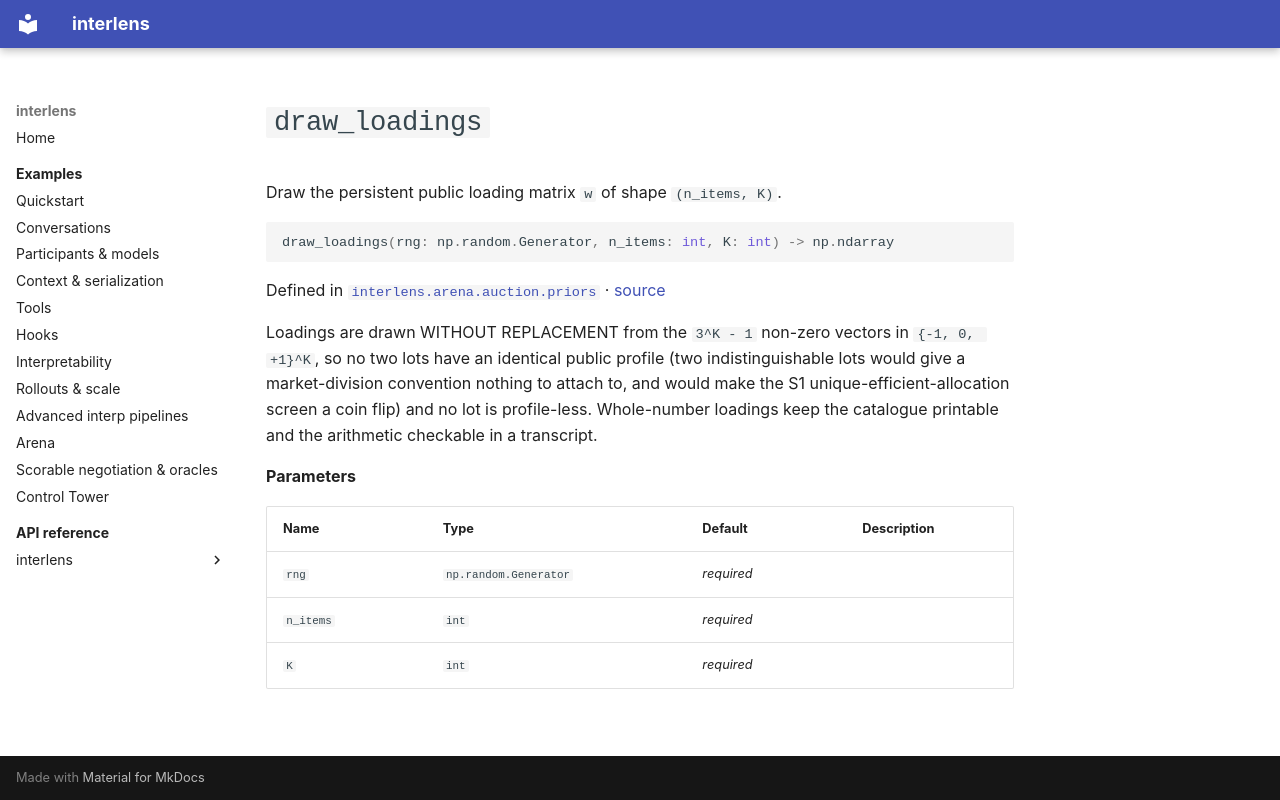

repository: Sid-MB/interlens · page: reference/interlens/arena/auction/priors/draw_loadings/index.html · generator: mkdocs

# `draw_loadings`

Draw the persistent public loading matrix `w` of shape `(n_items, K)`.

```python
draw_loadings(rng: np.random.Generator, n_items: int, K: int) -> np.ndarray
```

Defined in [`interlens.arena.auction.priors`](index.md) · [source](https://github.com/Sid-MB/interlens/blob/main/src/interlens/arena/auction/priors.py#L167-L179)

Loadings are drawn WITHOUT REPLACEMENT from the `3^K - 1` non-zero vectors in `{-1, 0, +1}^K`, so no
two lots have an identical public profile (two indistinguishable lots would give a market-division
convention nothing to attach to, and would make the S1 unique-efficient-allocation screen a coin flip) and
no lot is profile-less. Whole-number loadings keep the catalogue printable and the arithmetic checkable in
a transcript.

**Parameters**

| Name | Type | Default | Description |
|---|---|---|---|
| `rng` | `np.random.Generator` | *required* |  |
| `n_items` | `int` | *required* |  |
| `K` | `int` | *required* |  |
